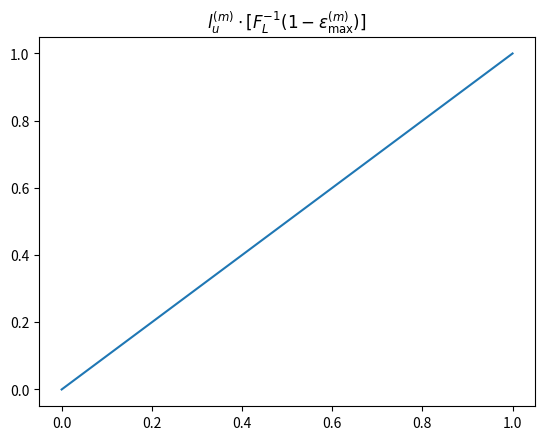

Generate this figure with matplotlib:
import matplotlib.pyplot as plt

# Create a plot (for example purposes)
plt.plot([0, 1], [0, 1])

# Set the title without using \text{}
plt.title(r'$\left[ l_u^{(m)} \cdot F_L^{-1} \right]^{(m)} (1 - \epsilon_{\mathrm{max}}^{(m)})$')

plt.title(r'$l_u^{(m)} \cdot [F_L^{-1} (1 - \epsilon_{\mathrm{max}}^{(m)})]$')

# Show the plot
plt.show()
